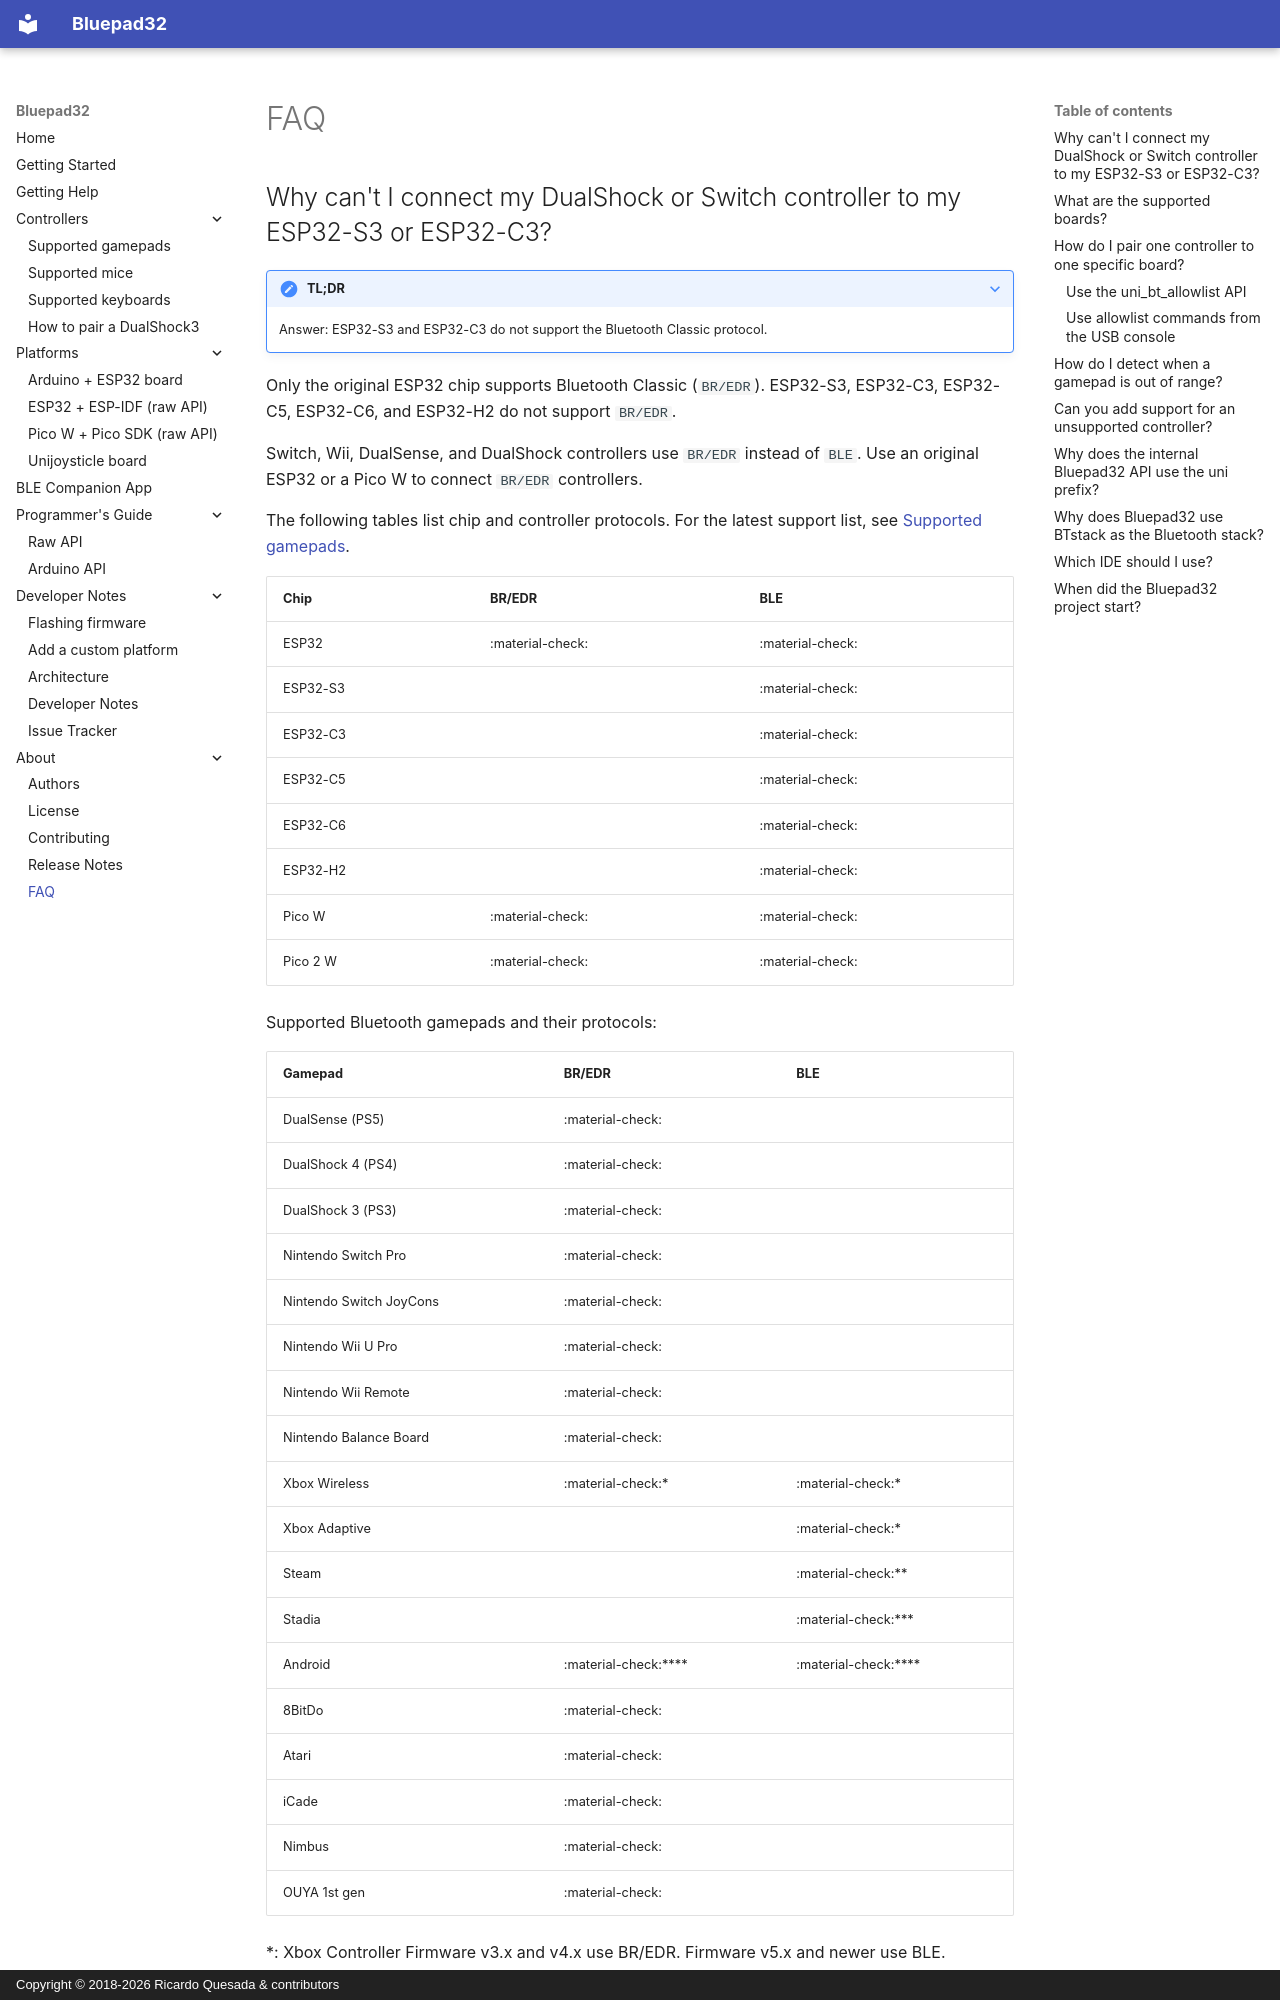

repository: ricardoquesada/bluepad32 · page: FAQ/index.html · generator: mkdocs · copyright: Copyright © 2018-2026 Ricardo Quesada & contributors

# FAQ

## Why can't I connect my DualShock or Switch controller to my ESP32-S3 or ESP32-C3?

???+ note "TL;DR"

    Answer: ESP32-S3 and ESP32-C3 do not support the Bluetooth Classic protocol.

Only the original ESP32 chip supports Bluetooth Classic (`BR/EDR`). ESP32-S3,
ESP32-C3, ESP32-C5, ESP32-C6, and ESP32-H2 do not support `BR/EDR`.

Switch, Wii, DualSense, and DualShock controllers use `BR/EDR` instead of `BLE`.
Use an original ESP32 or a Pico W to connect `BR/EDR` controllers.

The following tables list chip and controller protocols. For the latest support
list, see [Supported gamepads][supported_gamepads].

| Chip     | BR/EDR           | BLE              |
|----------|------------------|------------------|
| ESP32    | :material-check: | :material-check: |
| ESP32-S3 |                  | :material-check: |
| ESP32-C3 |                  | :material-check: |
| ESP32-C5 |                  | :material-check: |
| ESP32-C6 |                  | :material-check: |
| ESP32-H2 |                  | :material-check: |
| Pico W   | :material-check: | :material-check: |
| Pico 2 W | :material-check: | :material-check: |

Supported Bluetooth gamepads and their protocols:

| Gamepad                 | BR/EDR               | BLE                  |
|-------------------------|----------------------|----------------------|
| DualSense (PS5)         | :material-check:     |                      |
| DualShock 4 (PS4)       | :material-check:     |                      |
| DualShock 3 (PS3)       | :material-check:     |                      |
| Nintendo Switch Pro     | :material-check:     |                      |
| Nintendo Switch JoyCons | :material-check:     |                      |
| Nintendo Wii U Pro      | :material-check:     |                      |
| Nintendo Wii Remote     | :material-check:     |                      |
| Nintendo Balance Board  | :material-check:     |                      |
| Xbox Wireless           | :material-check:*    | :material-check:*    |
| Xbox Adaptive           |                      | :material-check:*    |
| Steam                   |                      | :material-check:**   |
| Stadia                  |                      | :material-check:***  |
| Android                 | :material-check:**** | :material-check:**** |
| 8BitDo                  | :material-check:     |                      |
| Atari                   | :material-check:     |                      |
| iCade                   | :material-check:     |                      |
| Nimbus                  | :material-check:     |                      |
| OUYA 1st gen            | :material-check:     |                      |

*: Xbox Controller Firmware v3.x and v4.x use BR/EDR. Firmware v5.x and newer
use BLE.

**: Requires the [Steam Controller Bluetooth firmware update][steam_instructions].

***: Requires the [Stadia Bluetooth firmware update][stadia_instructions].

****: Android controllers use either BR/EDR or BLE.

[steam_instructions]: https://help.steampowered.com/en/faqs/view/1796-5FC3-88B3-C85F

[stadia_instructions]: https://stadia.google.com/controller/index_en_US.html
